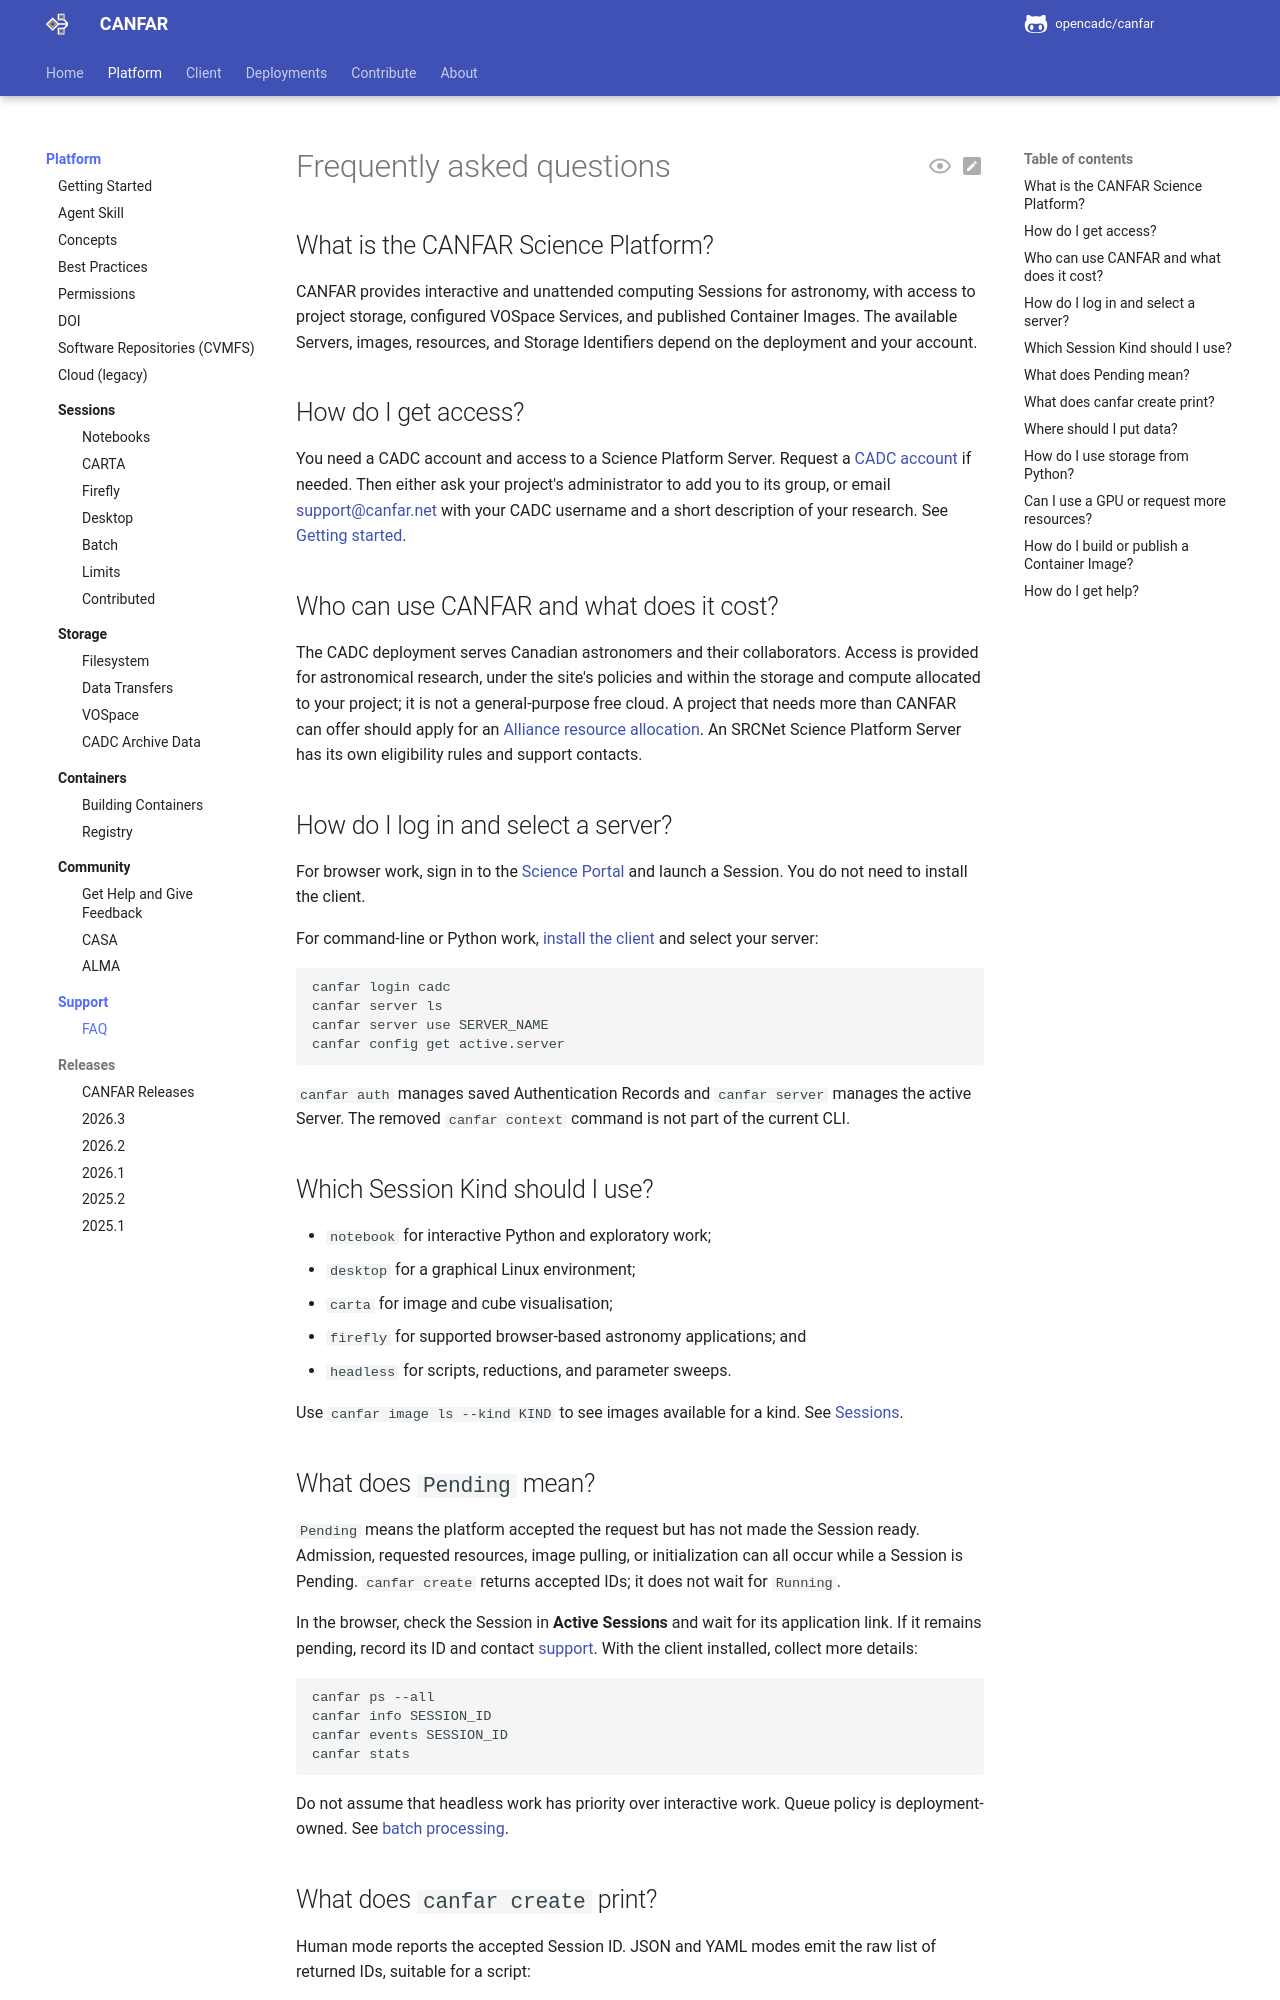

repository: opencadc/canfar · page: edge/platform/support/faq/index.html · generator: mkdocs

# Frequently asked questions

## What is the CANFAR Science Platform?

CANFAR provides interactive and unattended computing Sessions for astronomy,
with access to project storage, configured VOSpace Services, and published
Container Images. The available Servers, images, resources, and Storage
Identifiers depend on the deployment and your account.

<span id="cant-access-files-or-storage"></span>
<span id="authentication-and-access-issues"></span>
<span id="permission-denied-errors"></span>

## How do I get access?

You need a CADC account and access to a Science Platform Server. Request a
[CADC account](https://www.cadc-ccda.hia-iha.nrc-cnrc.gc.ca/en/auth/request.html)
if needed. Then either ask your project's administrator to add you to its
group, or email [support@canfar.net](mailto:support@canfar.net) with your CADC
username and a short description of your research. See
[Getting started](../get-started.md).

<span id="who-can-use-it-and-what-does-it-cost"></span>

## Who can use CANFAR and what does it cost?

The CADC deployment serves Canadian astronomers and their collaborators.
Access is provided for astronomical research, under the site's policies and
within the storage and compute allocated to your project; it is not a
general-purpose free cloud. A project that needs more than CANFAR can offer
should apply for an [Alliance resource allocation](https://docs.alliancecan.ca/).
An SRCNet Science Platform Server has its own eligibility rules and support
contacts.

<span id="authentication-options-for-programs"></span>
<span id="how-do-i-authenticate"></span>

## How do I log in and select a server?

For browser work, sign in to the [Science Portal](https://www.canfar.net/science-portal/)
and launch a Session. You do not need to install the client.

For command-line or Python work, [install the client](../../client/get-started.md#install)
and select your server:


```bash
canfar login cadc
canfar server ls
canfar server use SERVER_NAME
canfar config get active.server
```

`canfar auth` manages saved Authentication Records and `canfar server` manages
the active Server. The removed `canfar context` command is not part of the
current CLI.

<span id="what-session-types-are-available-and-when-should-i-use-them"></span>
<span id="how-long-can-sessions-run"></span>
<span id="can-i-automate-session-management-with-the-python-client"></span>
<span id="can-i-run-multiple-sessions-at-once"></span>
<span id="sessions-wont-start-or-take-too-long-to-launch"></span>

## Which Session Kind should I use?

- `notebook` for interactive Python and exploratory work;
- `desktop` for a graphical Linux environment;
- `carta` for image and cube visualisation;
- `firefly` for supported browser-based astronomy applications; and
- `headless` for scripts, reductions, and parameter sweeps.

Use `canfar image ls --kind KIND` to see images available for a kind. See
[Sessions](../sessions/index.md).

<span id="troubleshooting-slow-or-failing-sessions"></span>
<span id="why-is-my-session-stuck-in-pending"></span>
<span id="i-cant-connect-to-my-session-url"></span>
<span id="troubleshooting"></span>
<span id="performance-is-slow-or-variable"></span>

## What does `Pending` mean?

`Pending` means the platform accepted the request but has not made the Session
ready. Admission, requested resources, image pulling, or initialization can
all occur while a Session is Pending. `canfar create` returns accepted IDs; it
does not wait for `Running`.

In the browser, check the Session in **Active Sessions** and wait for its
application link. If it remains pending, record its ID and contact
[support](index.md). With the client installed, collect more details:

```bash
canfar ps --all
canfar info SESSION_ID
canfar events SESSION_ID
canfar stats
```

Do not assume that headless work has priority over interactive work. Queue
policy is deployment-owned. See [batch processing](../sessions/batch.md).
